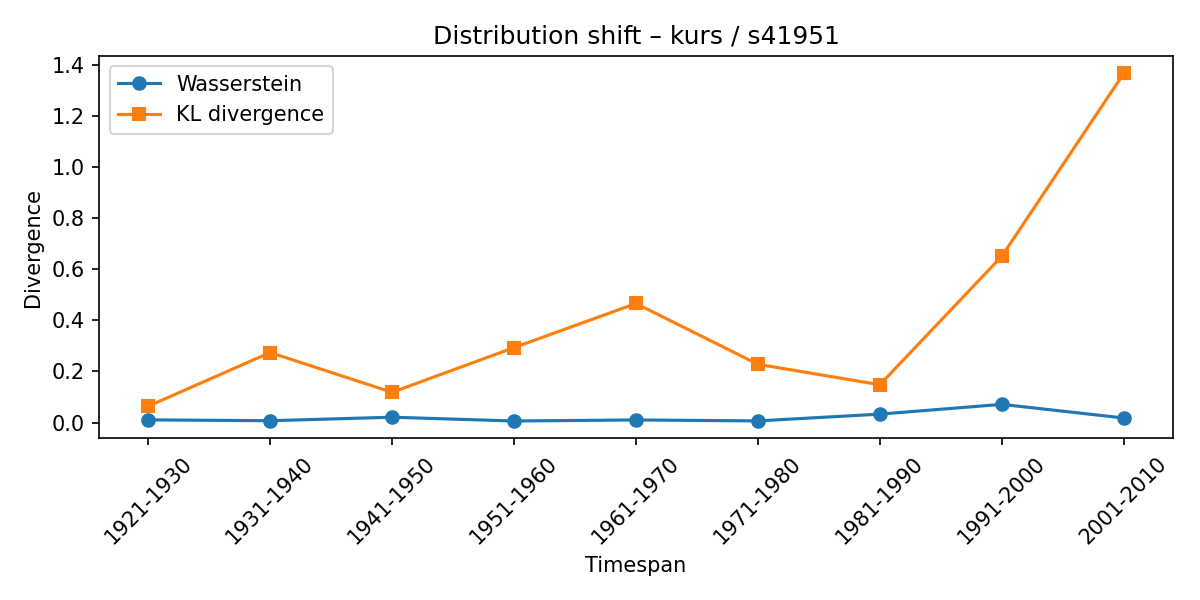

Data behind this chart, as committed beside it:
synset, lexeme, from_timespan, to_timespan, wasserstein, kl_divergence
s41951, kurs, 1911-1920, 1921-1930, 0.01055, 0.06415
s41951, kurs, 1921-1930, 1931-1940, 0.007214, 0.2743
s41951, kurs, 1931-1940, 1941-1950, 0.0209, 0.1185
s41951, kurs, 1941-1950, 1951-1960, 0.006058, 0.2936
s41951, kurs, 1951-1960, 1961-1970, 0.01026, 0.4663
s41951, kurs, 1961-1970, 1971-1980, 0.006426, 0.2282
s41951, kurs, 1971-1980, 1981-1990, 0.03294, 0.1481
s41951, kurs, 1981-1990, 1991-2000, 0.0713, 0.6513
s41951, kurs, 1991-2000, 2001-2010, 0.01782, 1.368
